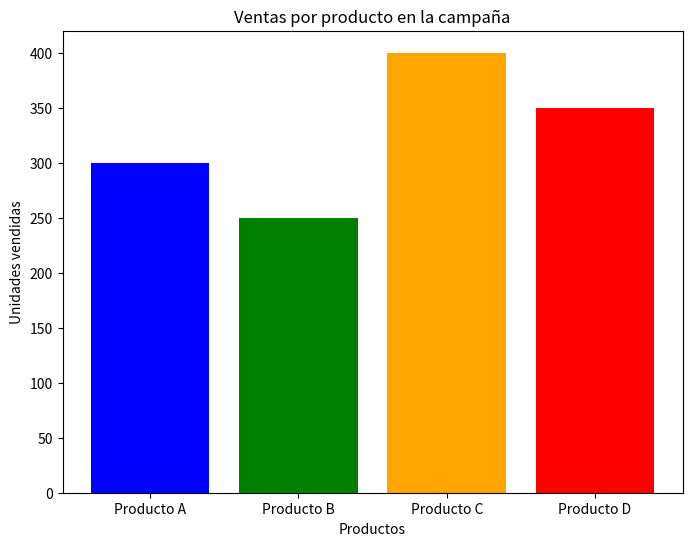

This figure's Python source:
import matplotlib.pyplot as plt

# Datos 
productos = ['Producto A', 'Producto B', 'Producto C', 'Producto D']
ventas = [300, 250, 400, 350]

# Creo grafico de barras
plt.figure(figsize=(8,6))
plt.bar(productos, ventas, color=['blue', 'green', 'orange', 'red'])

# Personalizacion
plt.title("Ventas por producto en la campaña")
plt.xlabel("Productos")
plt.ylabel("Unidades vendidas")
plt.show()
